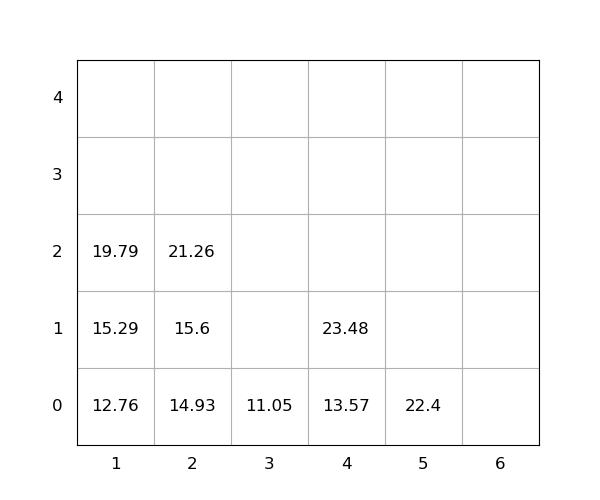

Data behind this chart, as committed beside it:
idx, loc_x, loc_y, loc_z, weight, seq, emerg, reloc, size(ft)
1, 1, 0, 0, 12.76, 1, 0, 0, 20
2, 2, 0, 0, 14.93, 2, 0, 0, 20
3, 1, 0, 1, 15.29, 3, 0, 0, 20
4, 5, 0, 0, 22.4, 4, 0, 0, 20
5, 1, 0, 2, 19.79, 5, 0, 0, 20
6, 2, 0, 1, 15.6, 6, 0, 0, 20
7, 4, 0, 0, 13.57, 7, 0, 0, 20
8, 2, 0, 2, 21.26, 8, 0, 0, 20
9, 3, 0, 0, 11.05, 9, 0, 0, 20
10, 4, 0, 1, 23.48, 10, 0, 0, 20
